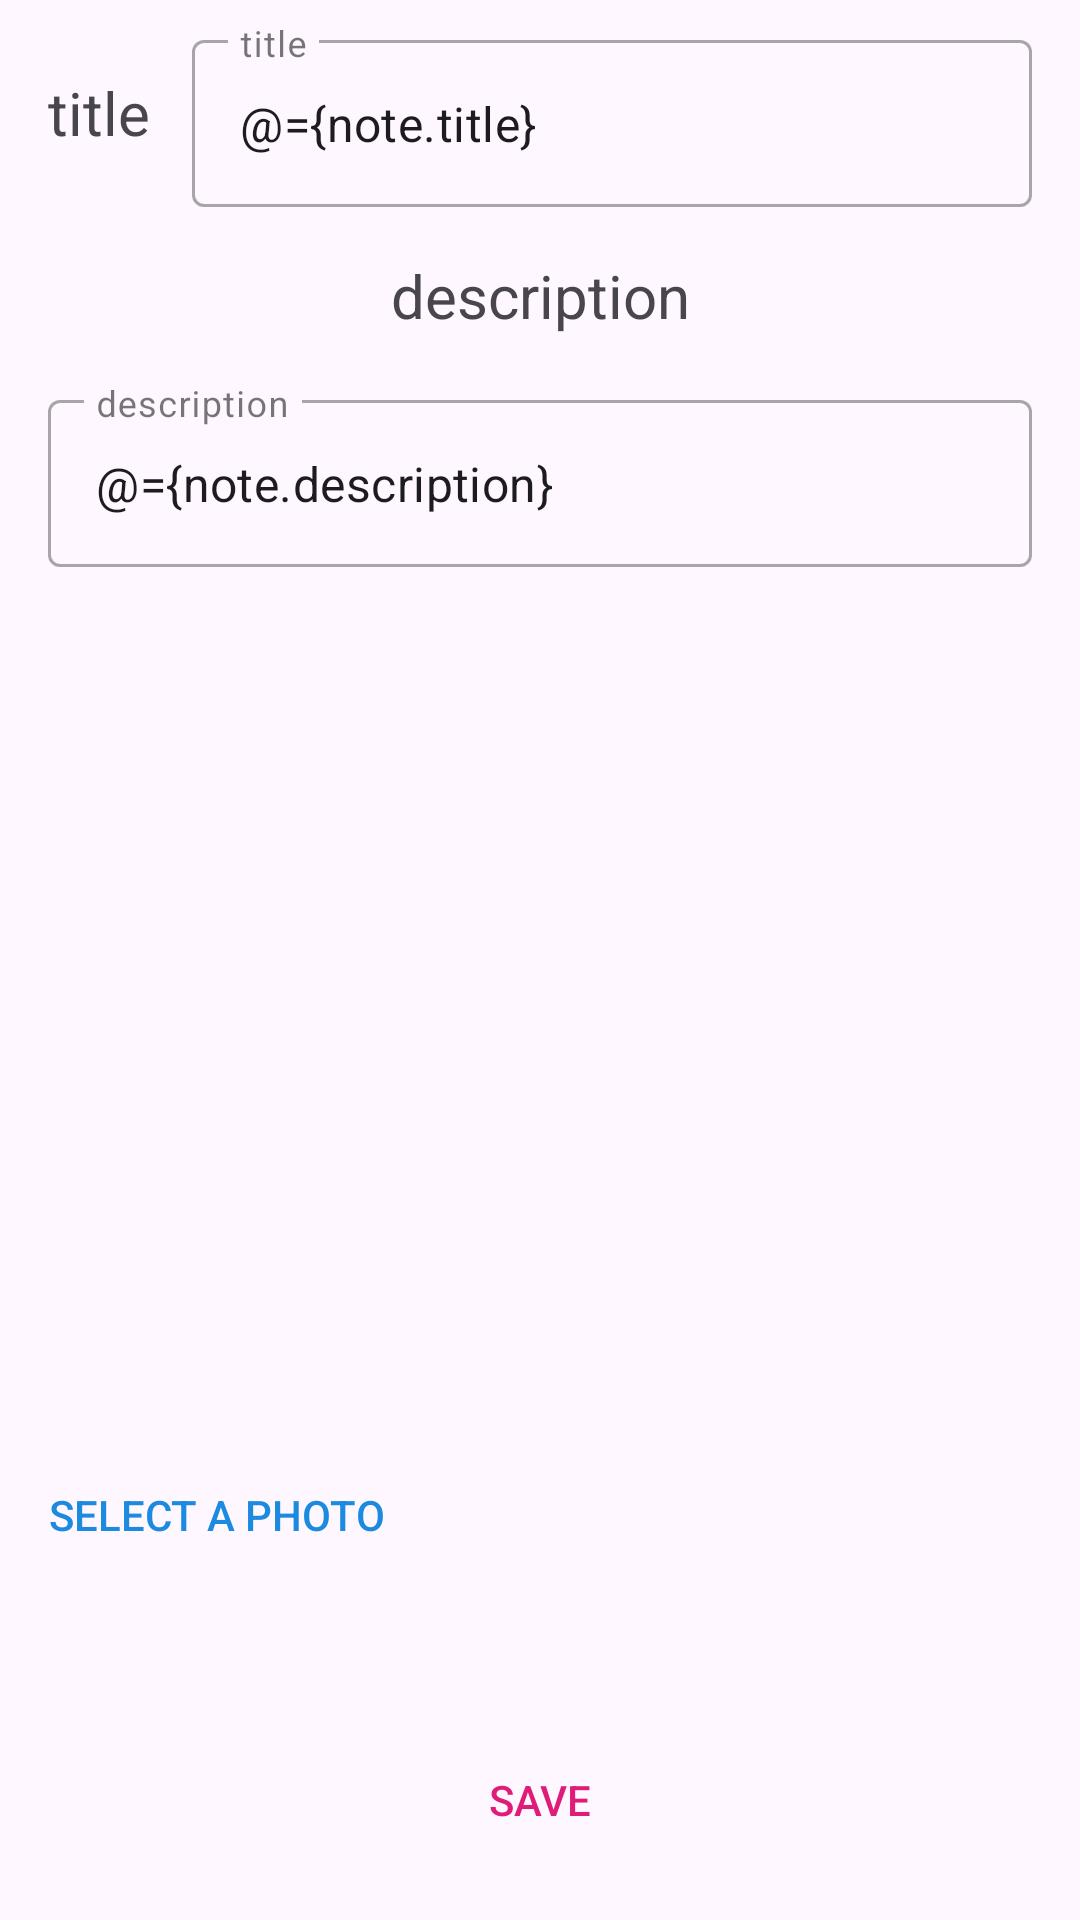

The Android layout XML behind this screen, and the referenced resources:
<!-- AndroidManifest.xml: application theme Theme.ItiProject -->
<!-- res/layout/fragment_new_data.xml -->
<?xml version="1.0" encoding="utf-8"?>
<layout xmlns:android="http://schemas.android.com/apk/res/android"
    xmlns:app="http://schemas.android.com/apk/res-auto"
    xmlns:tools="http://schemas.android.com/tools">

    <data>

        <variable
            name="note"
            type="com.example.lastiti.database.note.Note" />
    </data>

    <FrameLayout
        android:layout_width="match_parent"
        android:layout_height="match_parent"
        tools:context=".newdata.NewDataFragment">

        <androidx.constraintlayout.widget.ConstraintLayout
            android:layout_width="match_parent"
            android:layout_height="match_parent"
            android:orientation="vertical">

            <TextView
                android:id="@+id/textView5"
                android:layout_width="wrap_content"
                android:layout_height="wrap_content"
                android:layout_marginStart="16dp"
                android:layout_marginTop="24dp"
                android:text="@string/title"
                android:textSize="20sp"
                app:layout_constraintBottom_toBottomOf="parent"
                app:layout_constraintEnd_toEndOf="parent"
                app:layout_constraintHorizontal_bias="0.0"
                app:layout_constraintStart_toStartOf="parent"
                app:layout_constraintTop_toTopOf="parent"
                app:layout_constraintVertical_bias="0.0" />

            <com.google.android.material.textfield.TextInputLayout
                android:id="@+id/textInputLayout3"
                style="@style/Widget.MaterialComponents.TextInputLayout.OutlinedBox"
                android:layout_width="280dp"
                android:layout_height="wrap_content"
                android:layout_marginTop="8dp"
                android:layout_marginEnd="16dp"
                android:hint="@string/title"
                android:inputType="textAutoCorrect"
                android:maxLines="1"
                app:layout_constraintEnd_toEndOf="parent"
                app:layout_constraintHorizontal_bias="1.0"
                app:layout_constraintStart_toEndOf="@+id/textView5"
                app:layout_constraintTop_toTopOf="parent">

                <com.google.android.material.textfield.TextInputEditText
                    android:id="@+id/title1"
                    android:layout_width="match_parent"
                    android:layout_height="wrap_content"
                    android:text="@={note.title}" />
            </com.google.android.material.textfield.TextInputLayout>

            <TextView
                android:id="@+id/textView2"
                android:layout_width="wrap_content"
                android:layout_height="wrap_content"
                android:layout_marginTop="16dp"
                android:text="@string/description"
                android:textSize="20sp"
                app:layout_constraintBottom_toBottomOf="parent"
                app:layout_constraintEnd_toEndOf="parent"
                app:layout_constraintStart_toStartOf="parent"
                app:layout_constraintTop_toBottomOf="@+id/textInputLayout3"
                app:layout_constraintVertical_bias="0.0" />

            <com.google.android.material.textfield.TextInputLayout
                android:id="@+id/textInputLayout"
                style="@style/Widget.MaterialComponents.TextInputLayout.OutlinedBox"
                android:layout_width="match_parent"
                android:layout_height="300dp"
                android:layout_marginStart="16dp"
                android:layout_marginTop="16dp"
                android:layout_marginEnd="16dp"
                android:hint="@string/description"
                android:inputType="textAutoCorrect"
                android:maxLines="18"
                app:layout_constraintBottom_toBottomOf="parent"
                app:layout_constraintEnd_toEndOf="parent"
                app:layout_constraintHorizontal_bias="1.0"
                app:layout_constraintStart_toStartOf="parent"
                app:layout_constraintTop_toBottomOf="@+id/textView2"
                app:layout_constraintVertical_bias="0.0">

                <com.google.android.material.textfield.TextInputEditText
                    android:id="@+id/desc"
                    android:layout_width="match_parent"
                    android:layout_height="wrap_content"
                    android:text="@={note.description}" />
            </com.google.android.material.textfield.TextInputLayout>

            <ImageView
                android:id="@+id/pic"
                android:layout_width="200dp"
                android:layout_height="150dp"
                android:layout_marginStart="8dp"
                android:layout_marginTop="24dp"
                android:layout_marginEnd="8dp"
                android:contentDescription="@string/dog_photo"
                android:src="@mipmap/ic_launcher"
                app:layout_constraintBottom_toBottomOf="parent"
                app:layout_constraintEnd_toEndOf="parent"
                app:layout_constraintHorizontal_bias="0.49"
                app:layout_constraintStart_toEndOf="@+id/select"
                app:layout_constraintTop_toBottomOf="@+id/textInputLayout"
                app:layout_constraintVertical_bias="0.0" />

            <Button
                android:id="@+id/select"
                android:layout_width="wrap_content"
                android:layout_height="wrap_content"
                android:layout_marginStart="16dp"
                android:layout_marginTop="16dp"
                android:background="@drawable/round3_button"
                android:text="@string/select_a_photo"
                android:textColor="#1C8ADF"
                app:layout_constraintBottom_toBottomOf="parent"
                app:layout_constraintEnd_toEndOf="parent"
                app:layout_constraintHorizontal_bias="0.0"
                app:layout_constraintStart_toStartOf="parent"
                app:layout_constraintTop_toBottomOf="@+id/textInputLayout"
                app:layout_constraintVertical_bias="0.25" />


            <Button
                android:id="@+id/save"
                android:layout_width="wrap_content"
                android:layout_height="wrap_content"
                android:layout_marginBottom="16dp"
                android:background="@drawable/round3_button"
                android:text="@string/save"
                android:textColor="#DF1C78"
                app:layout_constraintBottom_toBottomOf="parent"
                app:layout_constraintEnd_toEndOf="parent"
                app:layout_constraintStart_toStartOf="parent"
                app:layout_constraintTop_toBottomOf="@+id/pic"
                app:layout_constraintVertical_bias="1.0" />


        </androidx.constraintlayout.widget.ConstraintLayout>

    </FrameLayout>

</layout>
<!-- resources referenced by this layout -->
<resources>
  <string name="description">description</string>
  <string name="dog_photo">note photo</string>
  <string name="save">save</string>
  <string name="select_a_photo">select a photo</string>
  <string name="title">title</string>
  <color name="primaryColor">#ffffff</color>
  <color name="primaryDarkColor">#cccccc</color>
  <color name="primaryLightColor">#5A5A5A</color>
  <color name="secondaryColor">#4fc3f7</color>
  <color name="secondaryDarkColor">#0093c4</color>
  <color name="white">#FFFFFFFF</color>
</resources>
